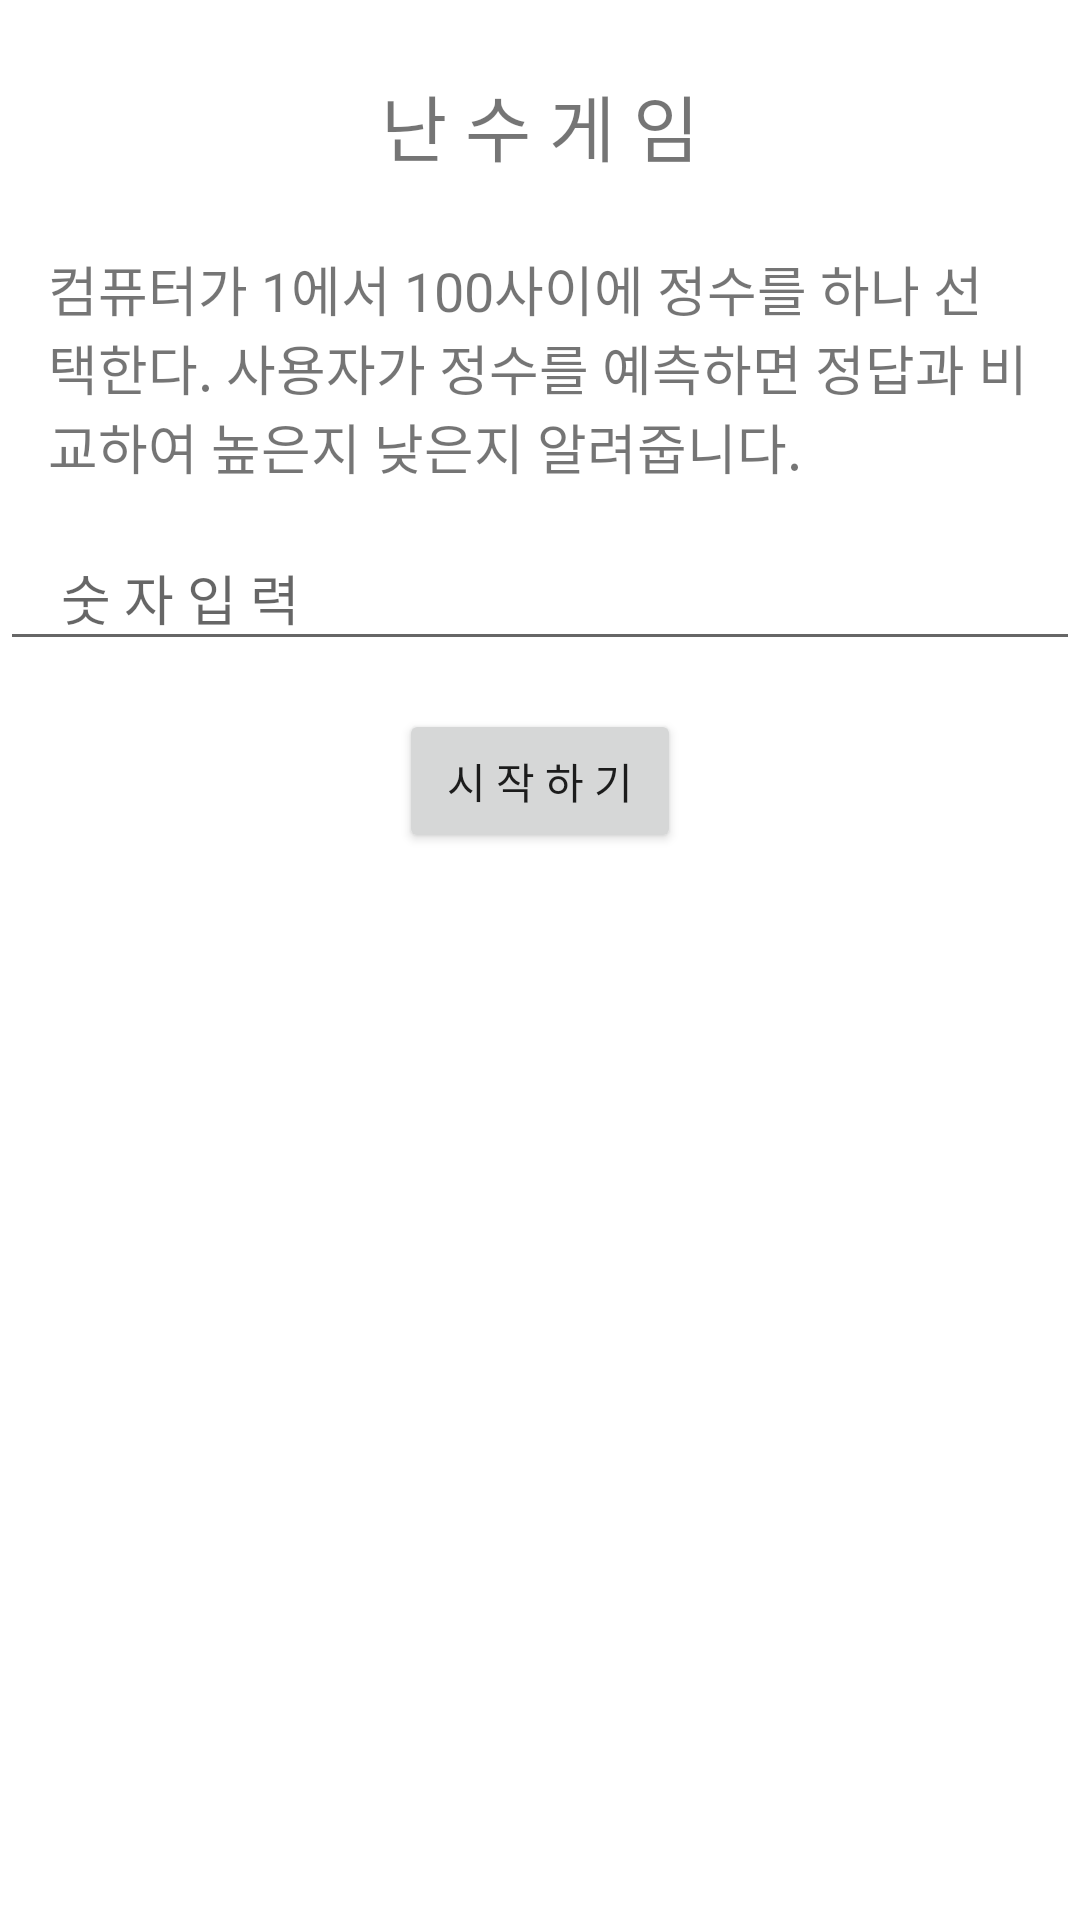

Here is an Android app screen rendered from its layout file. Give the layout XML and the strings, colors and styles it references.
<!-- AndroidManifest.xml: application theme Theme.Button1 -->
<!-- res/layout/activity_random_num.xml -->
<?xml version="1.0" encoding="utf-8"?>
<androidx.constraintlayout.widget.ConstraintLayout xmlns:android="http://schemas.android.com/apk/res/android"
    xmlns:app="http://schemas.android.com/apk/res-auto"
    xmlns:tools="http://schemas.android.com/tools"
    android:layout_width="match_parent"
    android:layout_height="match_parent"
    tools:context=".randomNum">

    <LinearLayout
        xmlns:android="http://schemas.android.com/apk/res/android"
        android:layout_width="match_parent"
        android:layout_height="match_parent"
        android:orientation="vertical">

        <TextView
            android:layout_width="wrap_content"
            android:layout_height="wrap_content"
            android:text="난 수 게 임"
            android:textSize="24sp"
            android:layout_gravity="center_horizontal"
            android:paddingTop="24dp"
            android:paddingBottom="24dp"/>

        <TextView
            android:layout_width="wrap_content"
            android:layout_height="wrap_content"
            android:text="컴퓨터가 1에서 100사이에 정수를 하나 선택한다. 사용자가 정수를 예측하면 정답과 비교하여 높은지 낮은지 알려줍니다."
            android:textSize="18sp"
            android:layout_gravity="center_horizontal"
            android:paddingLeft="16dp"
            android:paddingRight="16dp"
            android:paddingBottom="16dp"/>

        <EditText
            android:id="@+id/guessEditText"
            android:layout_width="match_parent"
            android:layout_height="wrap_content"
            android:hint=" 숫 자 입 력"
            android:inputType="number"
            android:paddingLeft="16dp"
            android:paddingRight="16dp"
            android:paddingTop="8dp"
            android:paddingBottom="8dp"/>

        <Button
            android:id="@+id/guessButton"
            android:layout_width="wrap_content"
            android:layout_height="wrap_content"
            android:text="시 작 하 기"
            android:layout_gravity="center_horizontal"
            android:paddingLeft="16dp"
            android:paddingRight="16dp"
            android:paddingTop="8dp"
            android:paddingBottom="8dp"
            android:layout_marginTop="16dp"/>

        <TextView
            android:id="@+id/resultTextView"
            android:layout_width="wrap_content"
            android:layout_height="wrap_content"
            android:text=""
            android:textSize="18sp"
            android:layout_gravity="center_horizontal"
            android:paddingTop="16dp"/>

    </LinearLayout>
</androidx.constraintlayout.widget.ConstraintLayout>
<!-- resources referenced by this layout -->
<resources>
  <style name="Theme.Button1" parent="Theme.MaterialComponents.DayNight.DarkActionBar">
          
          <item name="colorPrimary">@color/purple_500</item>
          <item name="colorPrimaryVariant">@color/purple_700</item>
          <item name="colorOnPrimary">@color/white</item>
          
          <item name="colorSecondary">@color/teal_200</item>
          <item name="colorSecondaryVariant">@color/teal_700</item>
          <item name="colorOnSecondary">@color/black</item>
          
          <item name="android:statusBarColor">?attr/colorPrimaryVariant</item>
          
      </style>
  <!-- not gathered from this repository: default colours our renderer supplied (Android Studio template values) -->
  <color name="purple_500">#FF6200EE</color>
  <color name="purple_700">#FF3700B3</color>
  <color name="teal_200">#FF03DAC5</color>
  <color name="teal_700">#FF018786</color>
  <color name="black">#FF000000</color>
  <color name="white">#FFFFFFFF</color>
</resources>
